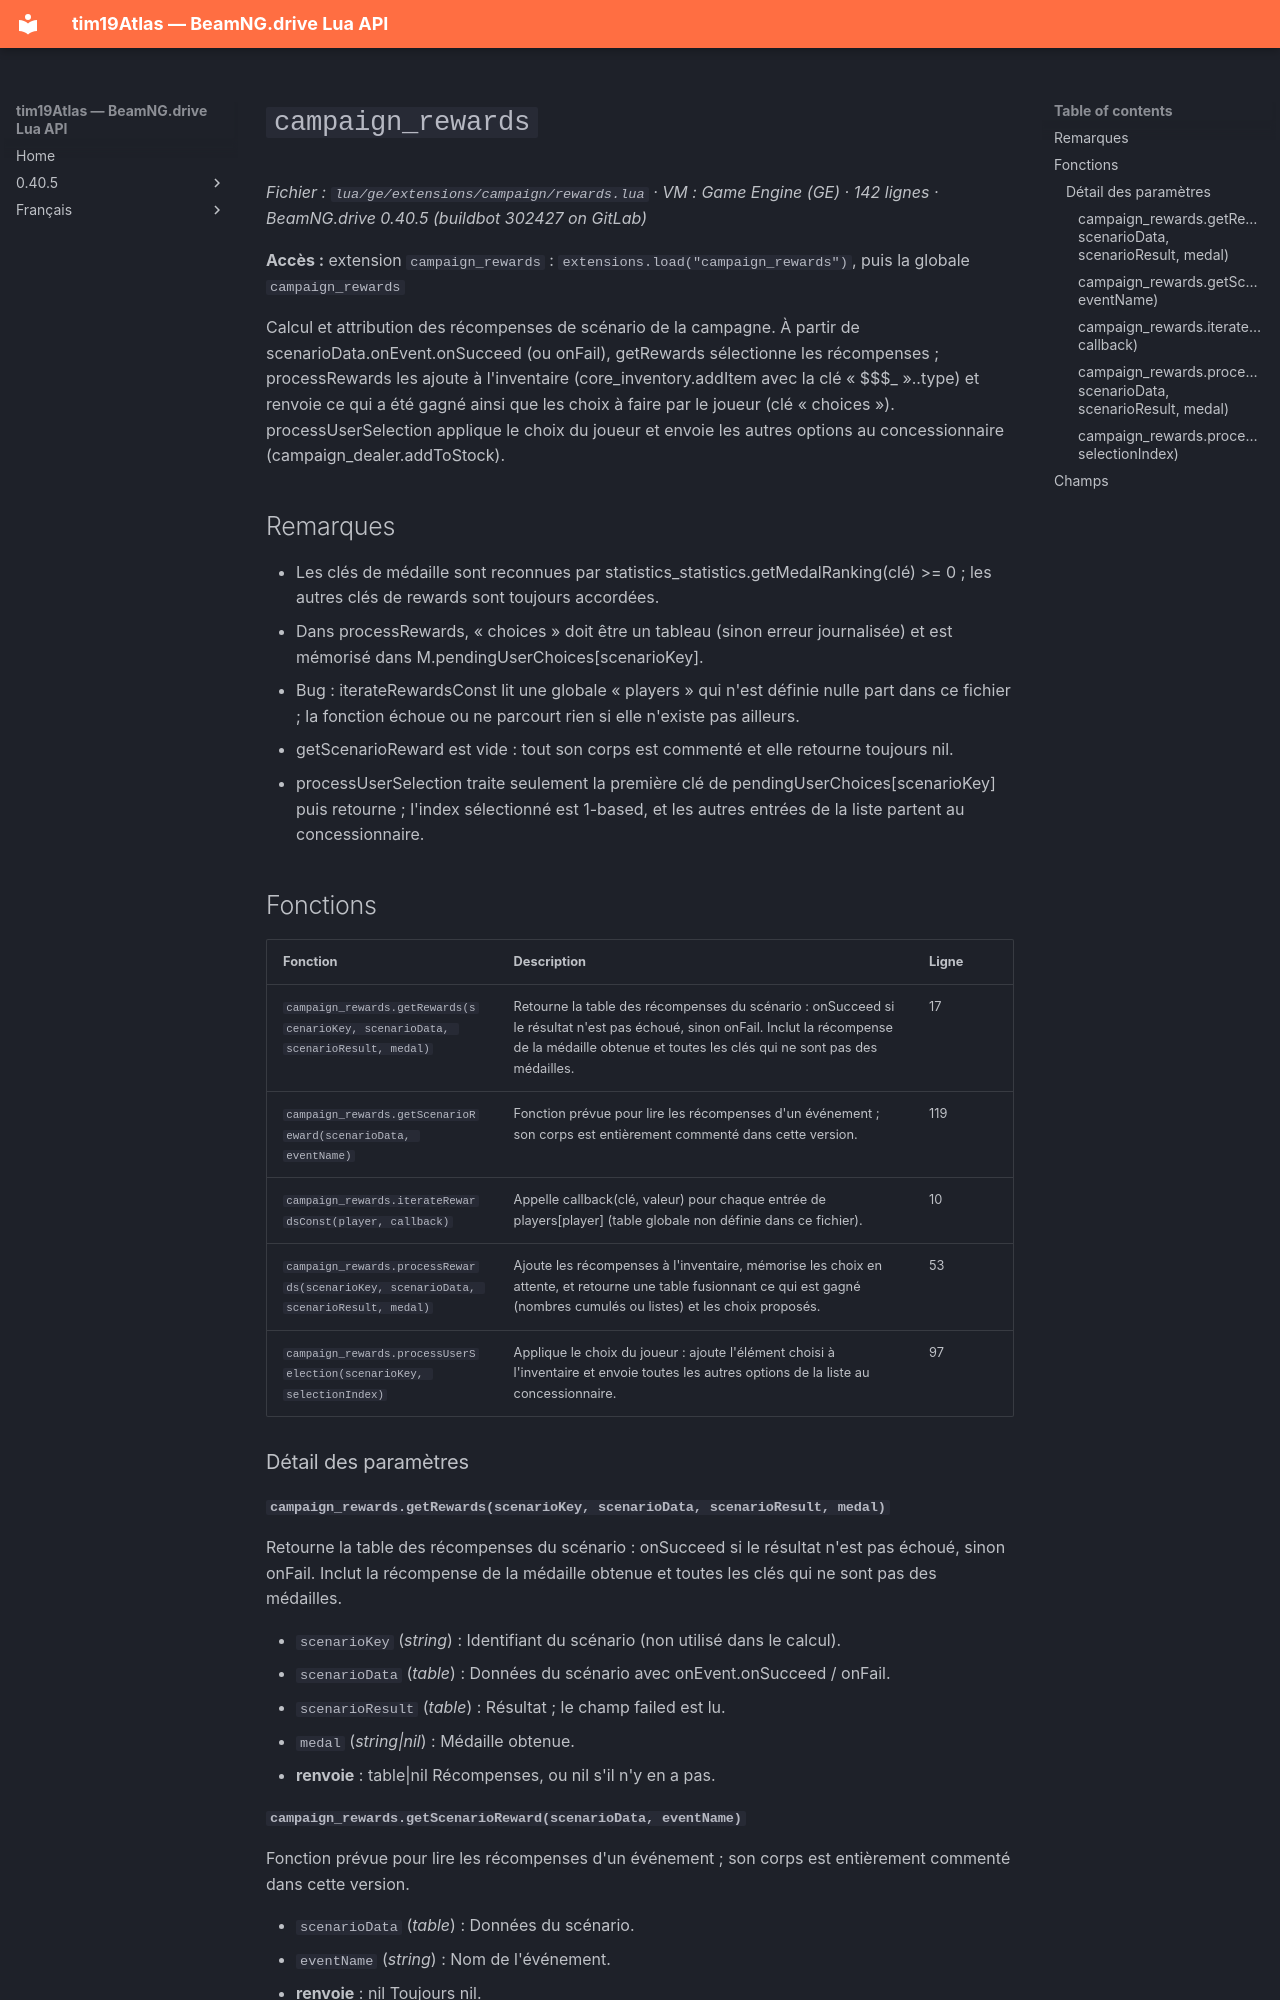

repository: Tim0219800/beamng-lua-atlas · page: fr/0.40.5/ge/extensions/campaign/rewards.html · generator: mkdocs

# `campaign_rewards`

*Fichier : `lua/ge/extensions/campaign/rewards.lua` · VM : Game Engine (GE) · 142 lignes · BeamNG.drive 0.40.5 (buildbot 302427 on GitLab)*

**Accès :** extension `campaign_rewards` : `extensions.load("campaign_rewards")`, puis la globale `campaign_rewards`

Calcul et attribution des récompenses de scénario de la campagne. À partir de scenarioData.onEvent.onSucceed (ou onFail), getRewards sélectionne les récompenses ; processRewards les ajoute à l'inventaire (core_inventory.addItem avec la clé « $$$_ »..type) et renvoie ce qui a été gagné ainsi que les choix à faire par le joueur (clé « choices »). processUserSelection applique le choix du joueur et envoie les autres options au concessionnaire (campaign_dealer.addToStock).

## Remarques

- Les clés de médaille sont reconnues par statistics_statistics.getMedalRanking(clé) >= 0 ; les autres clés de rewards sont toujours accordées.
- Dans processRewards, « choices » doit être un tableau (sinon erreur journalisée) et est mémorisé dans M.pendingUserChoices[scenarioKey].
- Bug : iterateRewardsConst lit une globale « players » qui n'est définie nulle part dans ce fichier ; la fonction échoue ou ne parcourt rien si elle n'existe pas ailleurs.
- getScenarioReward est vide : tout son corps est commenté et elle retourne toujours nil.
- processUserSelection traite seulement la première clé de pendingUserChoices[scenarioKey] puis retourne ; l'index sélectionné est 1-based, et les autres entrées de la liste partent au concessionnaire.

## Fonctions

| Fonction | Description | Ligne |
|---|---|---|
| `campaign_rewards.getRewards(scenarioKey, scenarioData, scenarioResult, medal)` | Retourne la table des récompenses du scénario : onSucceed si le résultat n'est pas échoué, sinon onFail. Inclut la récompense de la médaille obtenue et toutes les clés qui ne sont pas des médailles. | 17 |
| `campaign_rewards.getScenarioReward(scenarioData, eventName)` | Fonction prévue pour lire les récompenses d'un événement ; son corps est entièrement commenté dans cette version. | 119 |
| `campaign_rewards.iterateRewardsConst(player, callback)` | Appelle callback(clé, valeur) pour chaque entrée de players[player] (table globale non définie dans ce fichier). | 10 |
| `campaign_rewards.processRewards(scenarioKey, scenarioData, scenarioResult, medal)` | Ajoute les récompenses à l'inventaire, mémorise les choix en attente, et retourne une table fusionnant ce qui est gagné (nombres cumulés ou listes) et les choix proposés. | 53 |
| `campaign_rewards.processUserSelection(scenarioKey, selectionIndex)` | Applique le choix du joueur : ajoute l'élément choisi à l'inventaire et envoie toutes les autres options de la liste au concessionnaire. | 97 |

### Détail des paramètres

#### `campaign_rewards.getRewards(scenarioKey, scenarioData, scenarioResult, medal)`

Retourne la table des récompenses du scénario : onSucceed si le résultat n'est pas échoué, sinon onFail. Inclut la récompense de la médaille obtenue et toutes les clés qui ne sont pas des médailles.

- `scenarioKey` (*string*) : Identifiant du scénario (non utilisé dans le calcul).
- `scenarioData` (*table*) : Données du scénario avec onEvent.onSucceed / onFail.
- `scenarioResult` (*table*) : Résultat ; le champ failed est lu.
- `medal` (*string|nil*) : Médaille obtenue.
- **renvoie** : table|nil Récompenses, ou nil s'il n'y en a pas.
